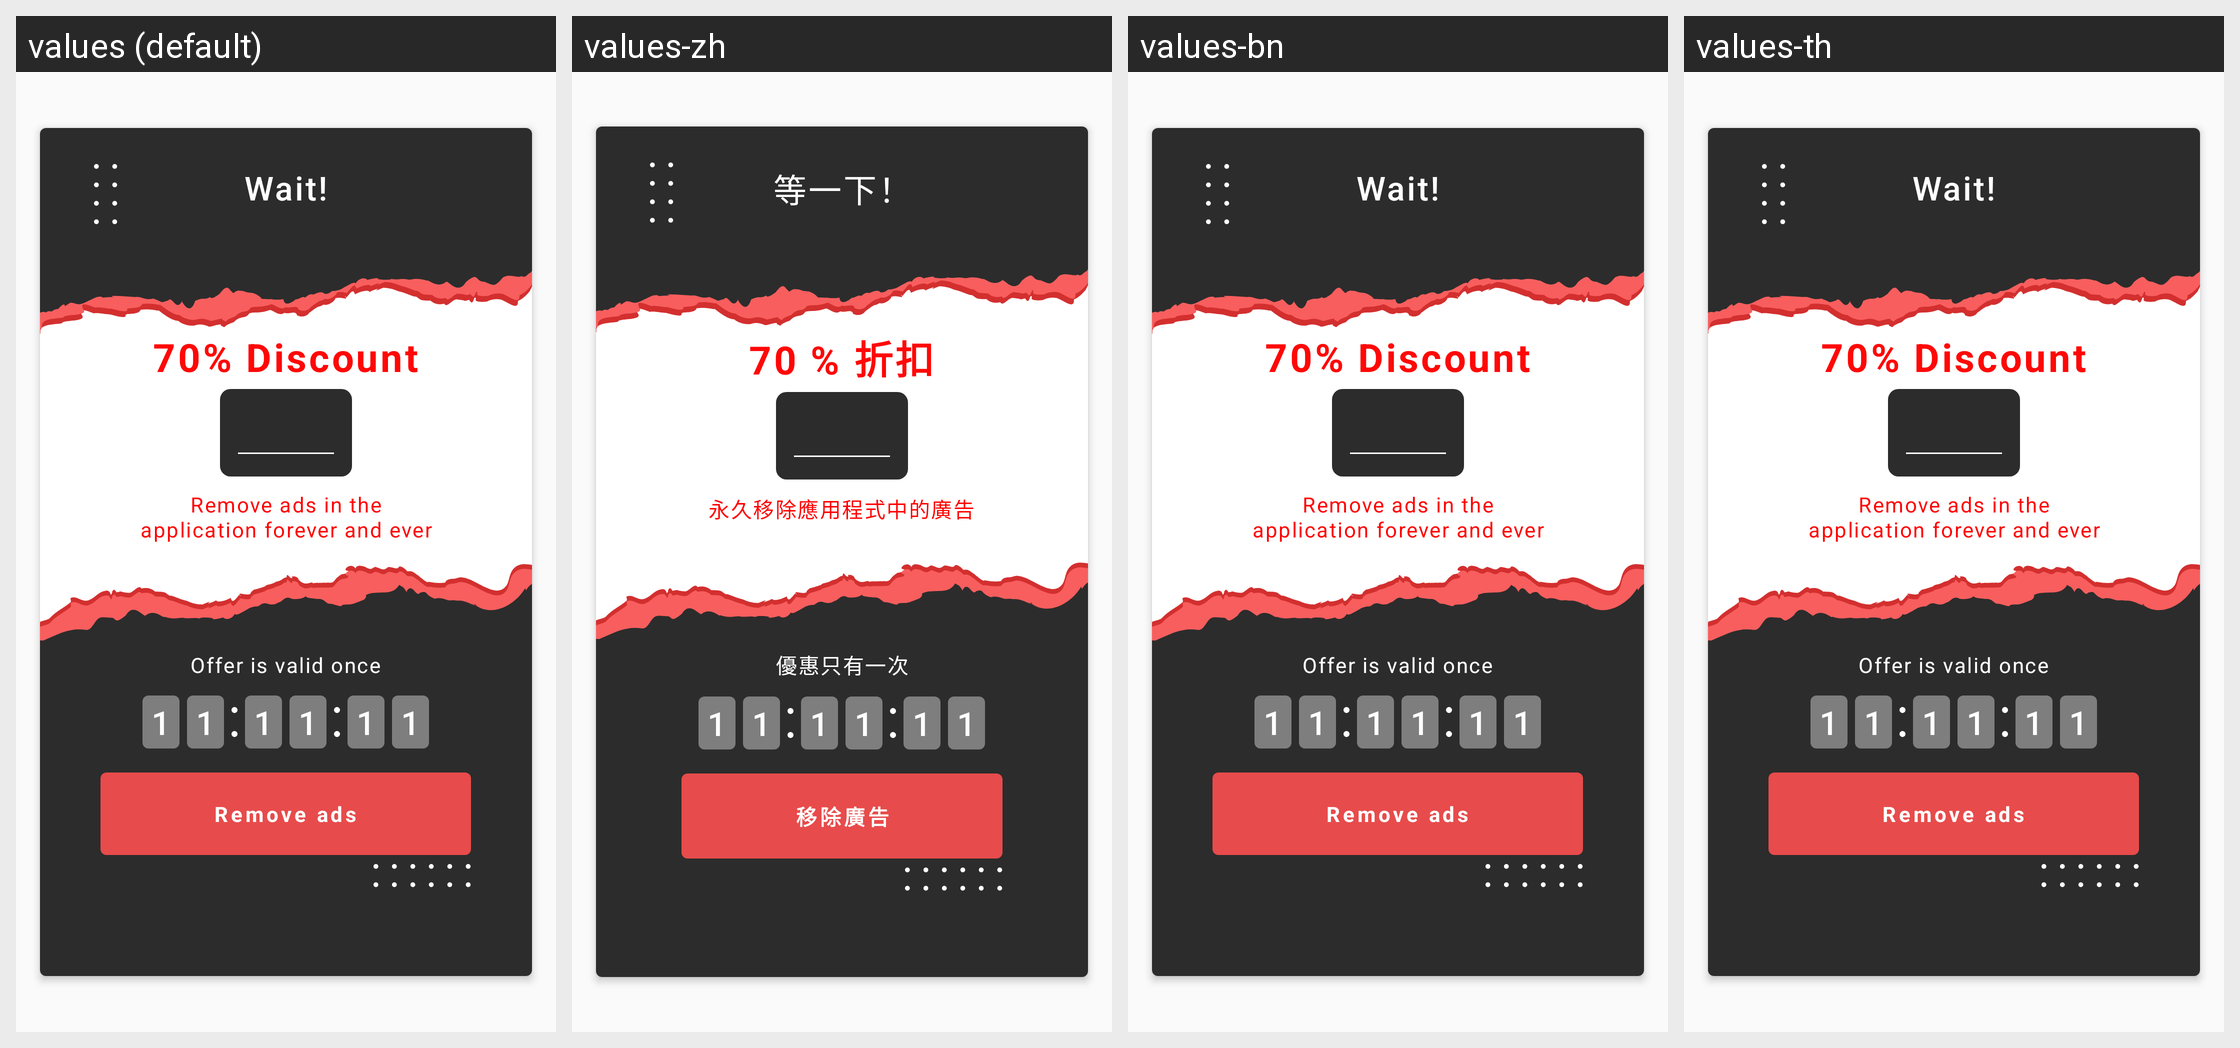

This grid shows one Android layout under several languages. Give, for every string resource on the screen, its name, the default text and each shown locale's text.
Android screen res/layout/premium_timer_dialog.xml rendered under 4 locales, left to right: values (default), values-zh, values-bn, values-th. Device: Nexus 5 (rendered at 1080×1920; each locale shown at half size, 540×960, under a caption strip naming it); theme AppTheme.NoActionBar.
Other locales in the repository, not shown: values-ar, values-de, values-es, values-fa, values-fr, values-hi, values-it, values-iw, values-ja, values-ko, values-pt, values-ru, values-tr, values-vi.
Strings drawn on this screen, with the default value and each locale's value (text and hints the layout hard-codes, and strings that could not be matched under every locale, appear in the picture but are not listed):

wait
  values: Wait!
  values-zh: 等一下！
  values-bn: Wait!  [not translated; the default value is used]
  values-th: Wait!  [not translated; the default value is used]

_70_discount
  values: 70% Discount
  values-zh: 70 % 折扣
  values-bn: 70% Discount  [not translated; the default value is used]
  values-th: 70% Discount  [not translated; the default value is used]

remove_ads_in_the_application
  values: Remove ads in the application forever and ever
  values-zh: 永久移除應用程式中的廣告
  values-bn: Remove ads in the application forever and ever  [not translated; the default value is used]
  values-th: Remove ads in the application forever and ever  [not translated; the default value is used]

offer_is_valid_once
  values: Offer is valid once
  values-zh: 優惠只有一次
  values-bn: Offer is valid once  [not translated; the default value is used]
  values-th: Offer is valid once  [not translated; the default value is used]

remove_ads_alert
  values: Remove ads
  values-zh: 移除廣告
  values-bn: Remove ads  [not translated; the default value is used]
  values-th: Remove ads  [not translated; the default value is used]
